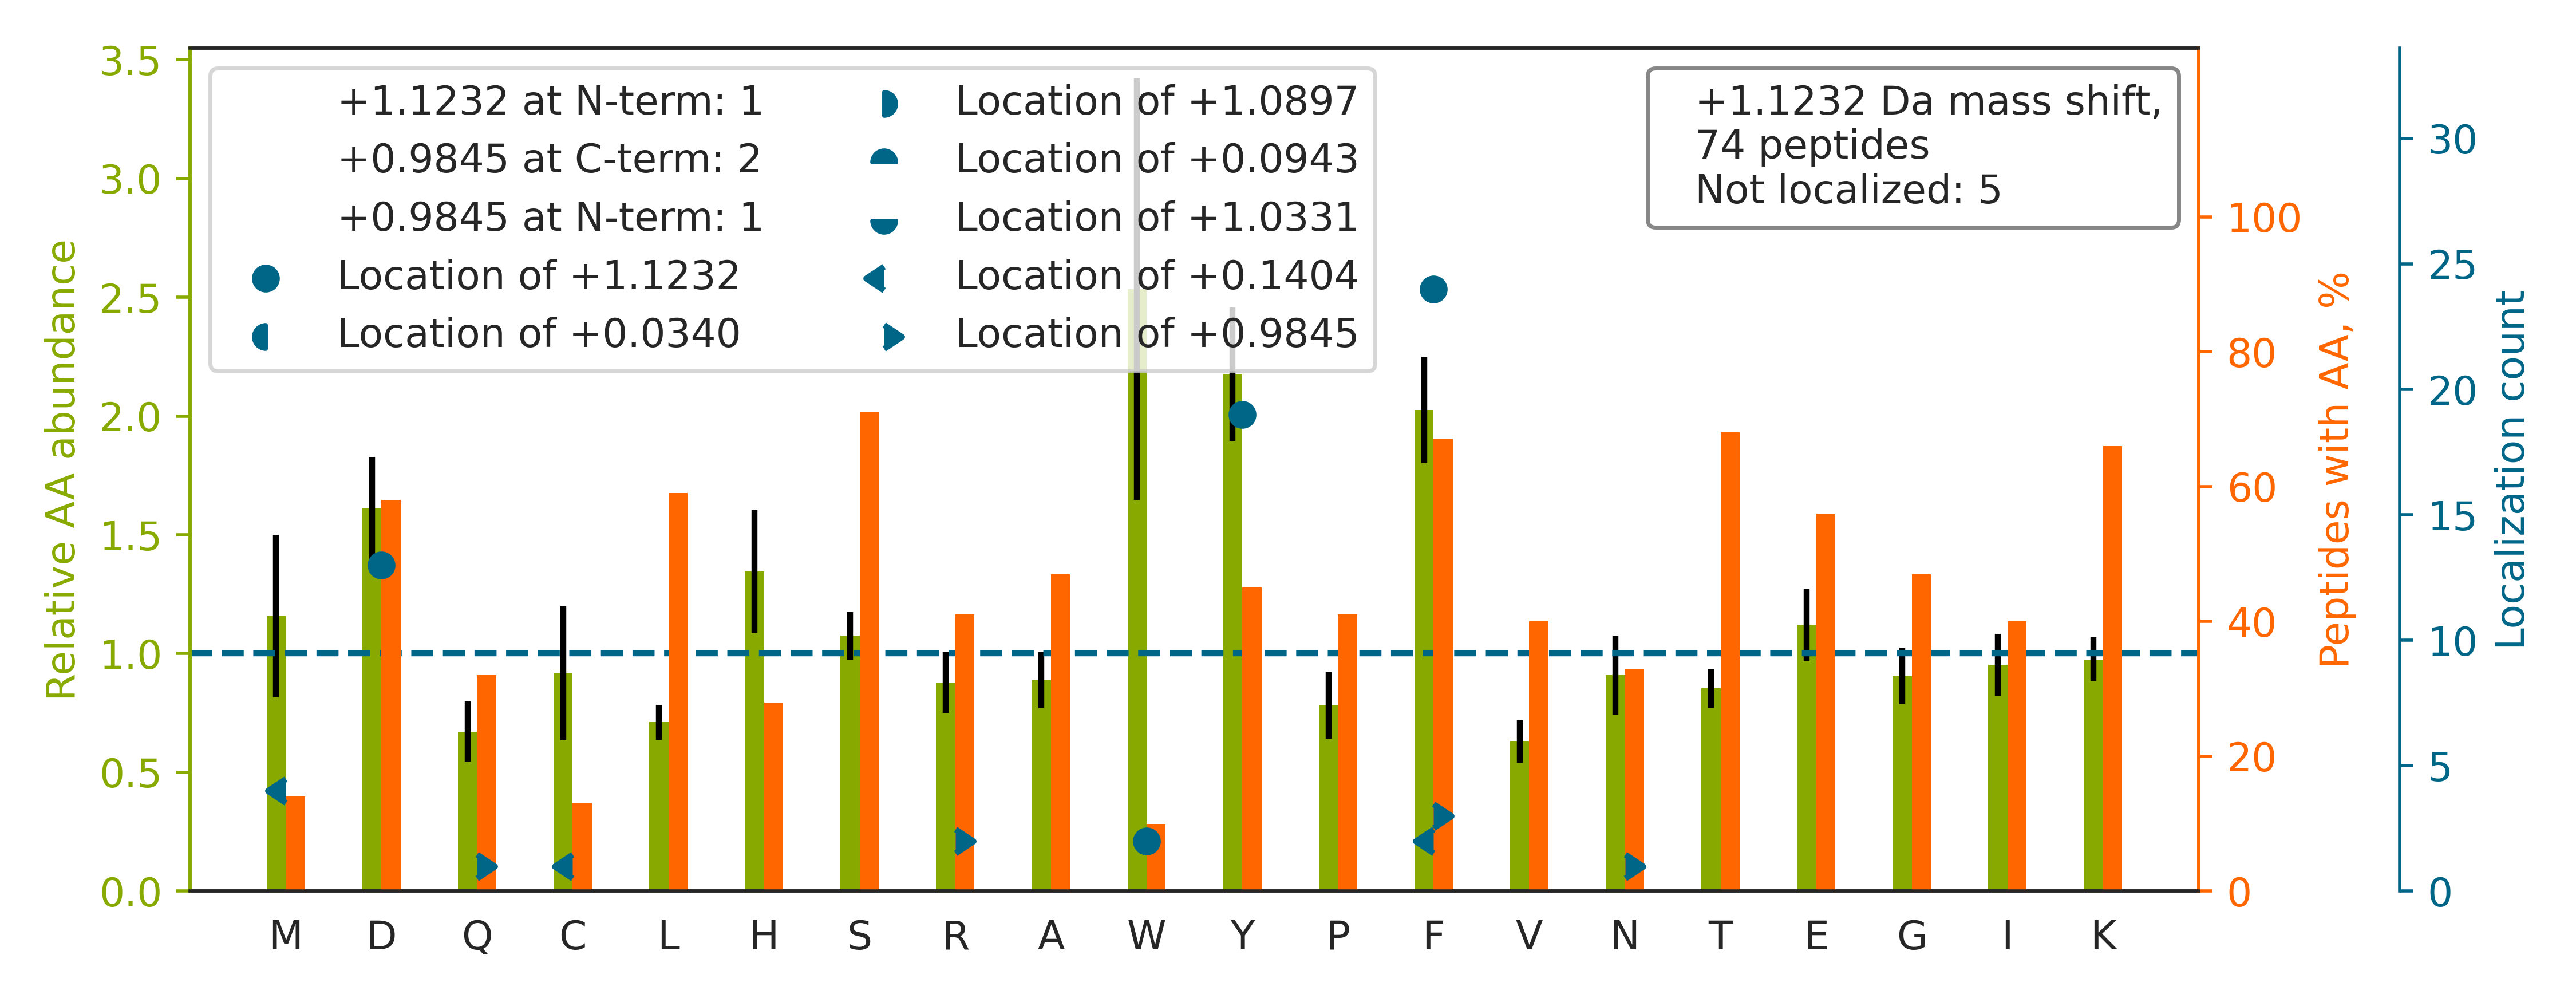

Source data for this figure (header and first rows):
top isoform	localization score	spectrum
TY[+1]GGDTGSPEISFTK	0.9911	20160929_QE1_nlc1_BTW_SA_hs_HELA_S_Exp3_…
TF[+1]MDMDQDSEDEK	0.98	20160929_QE1_nlc1_BTW_SA_hs_HELA_S_Exp3_…
TRGDGPFLD[+1]SLAK	0.9674	20160929_QE1_nlc1_BTW_SA_hs_HELA_S_Exp3_…
TNNHIGGGAF[+1]SVDSPR	0.1465	20160929_QE1_nlc1_BTW_SA_hs_HELA_S_Exp3_…
HHSLGGQY[+1]GVQGFPTIK	0.9556	20160929_QE1_nlc1_BTW_SA_hs_HELA_S_Exp3_…
SAGLAF[+1]SLYQAMAK	0.9923	20160929_QE1_nlc1_BTW_SA_hs_HELA_S_Exp3_…
THVADF[+1]APEVAWVTR	0.8436	20160929_QE1_nlc1_BTW_SA_hs_HELA_S_Exp3_…
HSQFIGY[+1]PITLFVEK	0.9849	20160929_QE1_nlc1_BTW_SA_hs_HELA_S_Exp3_…
HLYNSAAF[+1]K	0.913	20160929_QE1_nlc1_BTW_SA_hs_HELA_S_Exp3_…
TAFDDAIAELDTLNEDSYK		20160929_QE1_nlc1_BTW_SA_hs_HELA_S_Exp3_…
HSQFIGY[+1]PITLYLEK	0.9964	20160929_QE1_nlc1_BTW_SA_hs_HELA_S_Exp3_…
SF[+1]EAPATINSASLHPEK	1.0	20160929_QE1_nlc1_BTW_SA_hs_HELA_S_Exp3_…
SY[+1]SPYDMLESIRK	1	20160929_QE1_nlc1_BTW_SA_hs_HELA_S_Exp3_…
FGY[+1]VDFESAEDLEK	0.5413	20160929_QE1_nlc1_BTW_SA_hs_HELA_S_Exp3_…
TLGD[+1]FAAEYAK	0.8661	20160929_QE1_nlc1_BTW_SA_hs_HELA_S_Exp3_…
TGLY[+1]NYYDDEK	0.9818	20160929_QE1_nlc1_BTW_SA_hs_HELA_S_Exp3_…
TY[+1]SLPEDDDFIK	0.9998	20160929_QE1_nlc1_BTW_SA_hs_HELA_S_Exp3_…
TSGAF[+1]VYDCSK	0.9805	20160929_QE1_nlc1_BTW_SA_hs_HELA_S_Exp3_…
HVNPVQALSEF[+1]K	1.0	20160929_QE1_nlc1_BTW_SA_hs_HELA_S_Exp3_…
SY[+1]SVVASEYDK	0.9999	20160929_QE1_nlc1_BTW_SA_hs_HELA_S_Exp3_…
TSVLY[+1]QYTDGK	0.9836	20160929_QE1_nlc1_BTW_SA_hs_HELA_S_Exp3_…
SGQGAF[+1]GNMCR	0.9812	20160929_QE1_nlc1_BTW_SA_hs_HELA_S_Exp3_…
TM[+0]VQ[+1]ELLDFK	0.9976	20160929_QE1_nlc1_BTW_SA_hs_HELA_S_Exp3_…
HPFSF[+1]PLENQAR	0.5256	20160929_QE1_nlc1_BTW_SA_hs_HELA_S_Exp3_…
TF[+1]VSGACDASSK	0.9998	20160929_QE1_nlc1_BTW_SA_hs_HELA_S_Exp3_…
TTPSY[+1]VAFTDTER	0.9978	20160929_QE1_nlc1_BTW_SA_hs_HELA_S_Exp3_…
SLD[+1]GEGNFNWR	0.9995	20160929_QE1_nlc1_BTW_SA_hs_HELA_S_Exp3_…
SEY[+1]IETASGNK	1.0	20160929_QE1_nlc1_BTW_SA_hs_HELA_S_Exp3_…
SEF[+1]EQNLSEK	0.2458	20160929_QE1_nlc1_BTW_SA_hs_HELA_S_Exp3_…
SY[+1]QFGIIGNDR	0.07958	20160929_QE1_nlc1_BTW_SA_hs_HELA_S_Exp3_…
N[+1]C[+0]SETQYESK	0.9957	20160929_QE1_nlc1_BTW_SA_hs_HELA_S_Exp3_…
TQQW[+1]TAICPLK	0.886	20160929_QE1_nlc1_BTW_SA_hs_HELA_S_Exp3_…
TPAQF[+1]DADELR	0.7957	20160929_QE1_nlc1_BTW_SA_hs_HELA_S_Exp3_…
TTQVTQF[+1]ILDNYIER	0.5782	20160929_QE1_nlc1_BTW_SA_hs_HELA_S_Exp3_…
TVQSLEIDLDSM[+0]R[+1]	0.4915	20160929_QE1_nlc1_BTW_SA_hs_HELA_S_Exp3_…
SSLY[+1]EGLEKPESR	1.0	20160929_QE1_nlc1_BTW_SA_hs_HELA_S_Exp3_…
TTAAHGLELR		20160929_QE1_nlc1_BTW_SA_hs_HELA_S_Exp3_…
SIGEY[+1]DVLR	1.0	20160929_QE1_nlc1_BTW_SA_hs_HELA_S_Exp3_…
SD[+1]PFLEFFR	0.9913	20160929_QE1_nlc1_BTW_SA_hs_HELA_S_Exp3_…
TYF[+0]PHF[+1]DLSHGSAQVK	0.7191	20160929_QE1_nlc1_BTW_SA_hs_HELA_S_Exp3_…
TSLSMF[+1]SK	1.0	20160929_QE1_nlc1_BTW_SA_hs_HELA_S_Exp3_…
HWPF[+1]QVINDGDKPK	0.1214	20160929_QE1_nlc1_BTW_SA_hs_HELA_S_Exp3_…
TY[+1]VGAMPGK	1.0	20160929_QE1_nlc1_BTW_SA_hs_HELA_S_Exp3_…
TGTAEM[+0]SSILEER[+1]	1.0	20160929_QE1_nlc1_BTW_SA_hs_HELA_S_Exp3_…
TD[+1]LDCIFGK	0.9511	20160929_QE1_nlc1_BTW_SA_hs_HELA_S_Exp3_…
SHGF[+1]AAEFK	0.8652	20160929_QE1_nlc1_BTW_SA_hs_HELA_S_Exp3_…
TD[+1]TLEDLFPTTK	0.845	20160929_QE1_nlc1_BTW_SA_hs_HELA_S_Exp3_…
F[+1]ACHSASLTVR	1	20160929_QE1_nlc1_BTW_SA_hs_HELA_S_Exp3_…
SM[+0]DF[+1]EEAER	0.7406	20160929_QE1_nlc1_BTW_SA_hs_HELA_S_Exp3_…
TEND[+1]HINLK	1.0	20160929_QE1_nlc1_BTW_SA_hs_HELA_S_Exp3_…
TD[+1]WLDGK	0.6774	20160929_QE1_nlc1_BTW_SA_hs_HELA_S_Exp3_…
TTF[+1]EDLIQR	0.9799	20160929_QE1_nlc1_BTW_SA_hs_HELA_S_Exp3_…
TNVPSWCDR		20160929_QE1_nlc1_BTW_SA_hs_HELA_S_Exp3_…
TEELEEESF[+1]PER	1.0	20160929_QE1_nlc1_BTW_SA_hs_HELA_S_Exp3_…
VGSSNFR		20160929_QE1_nlc1_BTW_SA_hs_HELA_S_Exp3_…
SYD[+1]LSDITQADLSR	0.5363	20160929_QE1_nlc1_BTW_SA_hs_HELA_S_Exp3_…
SD[+1]GFSIETCK	0.1097	20160929_QE1_nlc1_BTW_SA_hs_HELA_S_Exp3_…
TAAY[+1]VNAIEK	1.0	20160929_QE1_nlc1_BTW_SA_hs_HELA_S_Exp3_…
SVTAF[+0]F[+1]K	1.0	20160929_QE1_nlc1_BTW_SA_hs_HELA_S_Exp3_…
TAY[+1]NLYK	1.0	20160929_QE1_nlc1_BTW_SA_hs_HELA_S_Exp3_…
... 14 more rows
